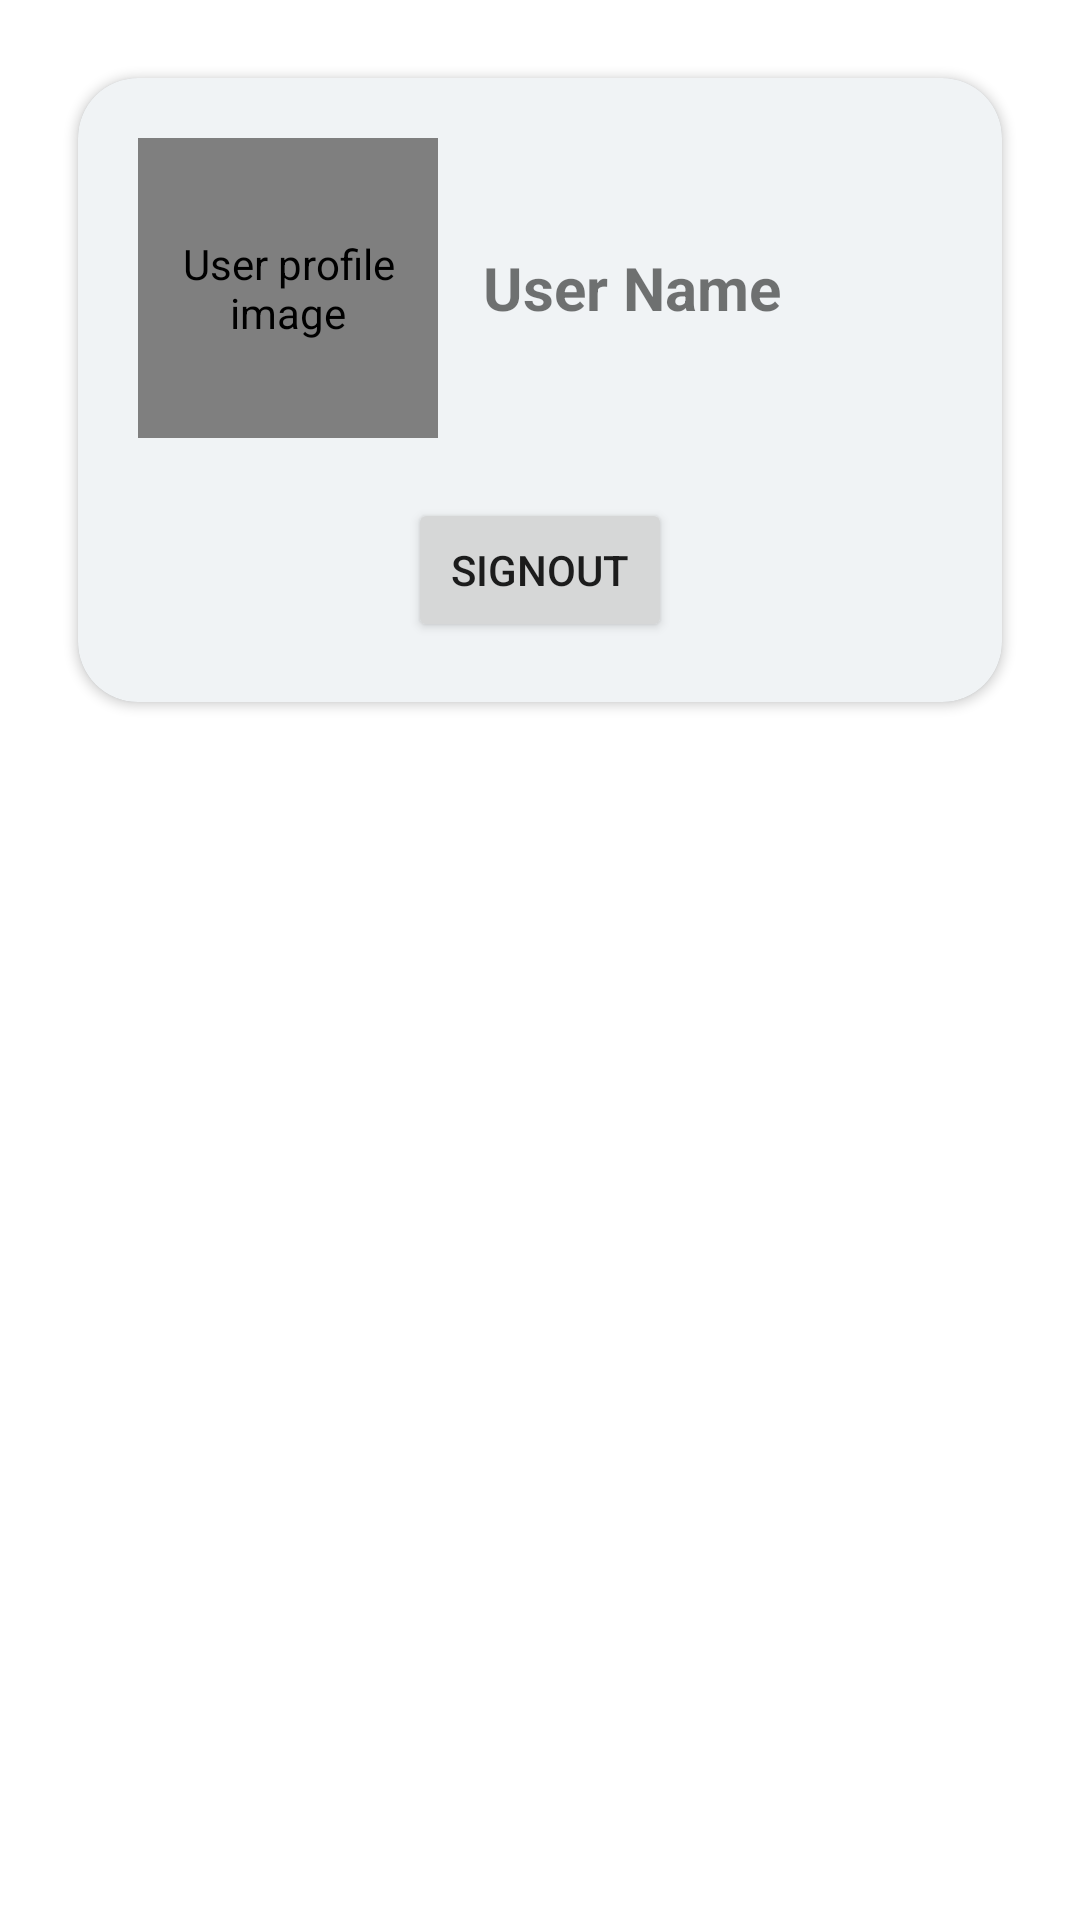

Reconstruct the res/layout file that produces this screen, plus the resources it refers to.
<!-- AndroidManifest.xml: application theme Theme.JobPortal -->
<!-- res/layout/fragment_user_profile.xml -->
<?xml version="1.0" encoding="utf-8"?>
<LinearLayout xmlns:android="http://schemas.android.com/apk/res/android"
    xmlns:tools="http://schemas.android.com/tools"
    android:layout_width="match_parent"
    android:layout_height="match_parent"
    tools:ignore="HardcodedText"
    android:background="@drawable/jobi"
    xmlns:app="http://schemas.android.com/apk/res-auto"
    android:orientation="vertical"
    android:padding="16dp"
    tools:context=".Fragments.UserProfileFragment">

    
    <androidx.cardview.widget.CardView
        android:layout_width="match_parent"
        android:layout_height="wrap_content"
        app:cardCornerRadius="20dp"
        android:layout_margin="10dp">

        <LinearLayout
            android:layout_width="match_parent"
            android:layout_height="match_parent"
            android:orientation="vertical"
            android:background="@color/cardColor"
            android:padding="20dp">

            
            <LinearLayout
                android:layout_width="match_parent"
                android:layout_height="wrap_content"
                android:orientation="horizontal"
                android:gravity="center_vertical">

                <de.hdodenhof.circleimageview.CircleImageView
                    android:id="@+id/UserProfileImg"
                    android:layout_width="100dp"
                    android:layout_height="100dp"
                    android:src="@drawable/profile_icon"
                    android:contentDescription="User profile image"/>

                <TextView
                    android:id="@+id/UserNameTxt"
                    android:layout_width="wrap_content"
                    android:layout_height="wrap_content"
                    android:text="User Name"
                    android:layout_marginStart="15dp"
                    android:textStyle="bold"
                    android:textSize="20sp"/>
            </LinearLayout>

            
            <Button
                android:id="@+id/UserSignOutBtn"
                android:layout_width="wrap_content"
                android:layout_height="wrap_content"
                android:text="SignOut"
                android:layout_marginTop="20dp"
                android:layout_gravity="center"
                android:contentDescription="Sign out of the account"/>
        </LinearLayout>
    </androidx.cardview.widget.CardView>

</LinearLayout>
<!-- resources referenced by this layout -->
<resources>
  <color name="cardColor">#12345678</color>
  <!-- drawable profile_icon (drawable) -->
  <vector android:height="24dp" android:tint="#A4A2A2"
      android:viewportHeight="24" android:viewportWidth="24"
      android:width="24dp" xmlns:android="http://schemas.android.com/apk/res/android">
      <path android:fillColor="@android:color/white" android:pathData="M12,5.9c1.16,0 2.1,0.94 2.1,2.1s-0.94,2.1 -2.1,2.1S9.9,9.16 9.9,8s0.94,-2.1 2.1,-2.1m0,9c2.97,0 6.1,1.46 6.1,2.1v1.1L5.9,18.1L5.9,17c0,-0.64 3.13,-2.1 6.1,-2.1M12,4C9.79,4 8,5.79 8,8s1.79,4 4,4 4,-1.79 4,-4 -1.79,-4 -4,-4zM12,13c-2.67,0 -8,1.34 -8,4v3h16v-3c0,-2.66 -5.33,-4 -8,-4z"/>
  </vector>
  <style name="Theme.JobPortal" parent="Theme.MaterialComponents.Light.NoActionBar">
          
          <item name="colorPrimary">@color/purple_500</item>
          <item name="colorPrimaryVariant">@color/purple_700</item>
          <item name="colorOnPrimary">@color/white</item>
          
          <item name="colorSecondary">@color/teal_200</item>
          <item name="colorSecondaryVariant">@color/teal_700</item>
          <item name="colorOnSecondary">@color/black</item>
          
          <item name="android:statusBarColor">?attr/colorPrimaryVariant</item>
          
      </style>
  <color name="purple_500">#FF6200EE</color>
  <color name="purple_700">#FF3700B3</color>
  <color name="white">#FFFFFFFF</color>
  <color name="teal_200">#FF03DAC5</color>
  <color name="teal_700">#FF018786</color>
  <color name="black">#FF000000</color>
</resources>
